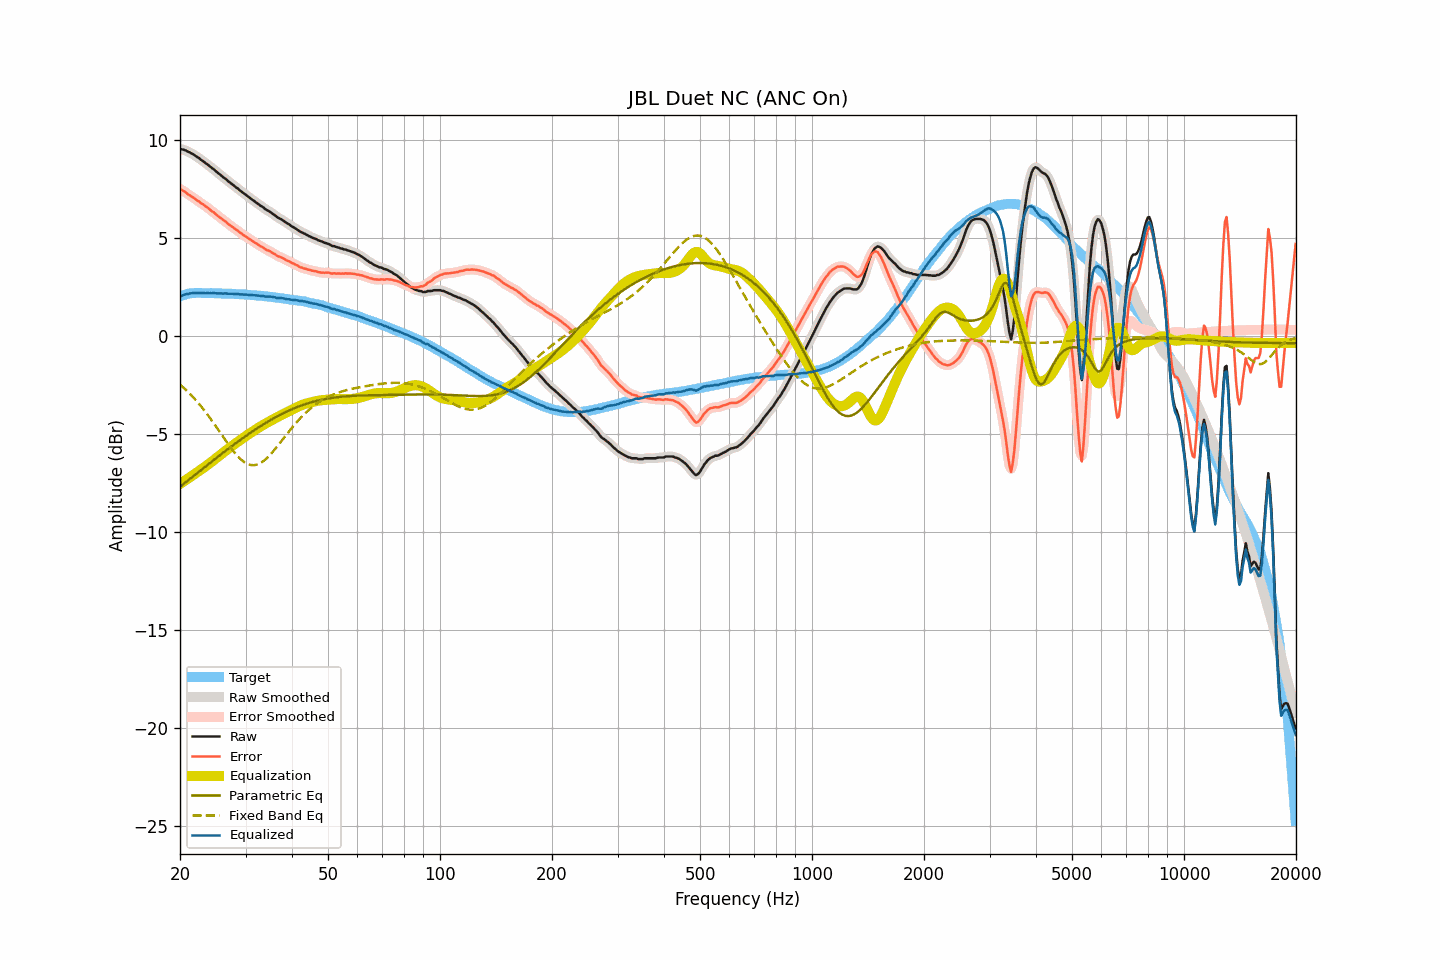

The table this chart was drawn from, first rows:
frequency, raw, smoothed, error, error_smoothed, equalization, parametric_eq, fixed_band_eq, equalized_raw, equalized_smoothed, target
20.00, 9.57, 9.57, 7.53, 7.53, -7.53, -7.68, -2.46, 2.04, 2.04, 2.04
20.20, 9.54, 9.55, 7.47, 7.48, -7.48, -7.61, -2.54, 2.06, 2.07, 2.07
20.40, 9.53, 9.53, 7.43, 7.43, -7.42, -7.55, -2.61, 2.11, 2.10, 2.10
20.61, 9.50, 9.50, 7.38, 7.38, -7.37, -7.48, -2.68, 2.13, 2.13, 2.12
20.81, 9.47, 9.47, 7.32, 7.32, -7.32, -7.42, -2.76, 2.16, 2.16, 2.15
21.02, 9.42, 9.43, 7.24, 7.26, -7.26, -7.35, -2.84, 2.16, 2.17, 2.18
21.23, 9.39, 9.39, 7.20, 7.20, -7.20, -7.29, -2.92, 2.19, 2.18, 2.19
21.44, 9.34, 9.35, 7.14, 7.15, -7.15, -7.22, -3.01, 2.19, 2.20, 2.20
21.66, 9.30, 9.30, 7.10, 7.10, -7.09, -7.16, -3.09, 2.21, 2.21, 2.21
21.87, 9.25, 9.25, 7.04, 7.04, -7.04, -7.09, -3.18, 2.22, 2.21, 2.21
22.09, 9.19, 9.20, 6.98, 6.98, -6.98, -7.03, -3.27, 2.21, 2.22, 2.22
22.31, 9.13, 9.14, 6.92, 6.92, -6.92, -6.96, -3.37, 2.21, 2.21, 2.22
22.54, 9.09, 9.08, 6.88, 6.86, -6.87, -6.90, -3.47, 2.23, 2.21, 2.22
22.76, 9.01, 9.02, 6.80, 6.81, -6.81, -6.83, -3.57, 2.20, 2.21, 2.22
22.99, 8.96, 8.96, 6.76, 6.75, -6.75, -6.77, -3.67, 2.21, 2.21, 2.20
23.22, 8.90, 8.90, 6.70, 6.70, -6.69, -6.70, -3.77, 2.21, 2.21, 2.20
23.45, 8.83, 8.84, 6.63, 6.64, -6.63, -6.64, -3.88, 2.20, 2.21, 2.20
23.69, 8.78, 8.78, 6.58, 6.58, -6.57, -6.57, -3.99, 2.21, 2.20, 2.20
23.92, 8.71, 8.71, 6.51, 6.51, -6.51, -6.51, -4.10, 2.20, 2.20, 2.20
24.16, 8.65, 8.65, 6.44, 6.45, -6.45, -6.44, -4.21, 2.21, 2.21, 2.21
24.40, 8.58, 8.59, 6.37, 6.38, -6.38, -6.38, -4.32, 2.20, 2.21, 2.21
24.65, 8.53, 8.52, 6.33, 6.32, -6.32, -6.31, -4.44, 2.22, 2.21, 2.20
24.89, 8.45, 8.45, 6.25, 6.26, -6.25, -6.25, -4.56, 2.20, 2.20, 2.20
25.14, 8.38, 8.39, 6.19, 6.19, -6.19, -6.19, -4.67, 2.19, 2.20, 2.20
25.39, 8.31, 8.32, 6.12, 6.12, -6.13, -6.12, -4.79, 2.19, 2.19, 2.20
25.65, 8.25, 8.25, 6.06, 6.06, -6.06, -6.06, -4.91, 2.19, 2.19, 2.20
25.91, 8.18, 8.18, 6.00, 6.00, -6.00, -6.00, -5.03, 2.19, 2.19, 2.18
26.16, 8.11, 8.12, 5.93, 5.94, -5.93, -5.93, -5.15, 2.18, 2.19, 2.18
26.43, 8.06, 8.06, 5.88, 5.87, -5.87, -5.87, -5.27, 2.20, 2.19, 2.18
26.69, 7.99, 7.99, 5.81, 5.81, -5.81, -5.81, -5.39, 2.19, 2.18, 2.18
26.96, 7.91, 7.92, 5.74, 5.74, -5.75, -5.74, -5.51, 2.17, 2.18, 2.18
27.23, 7.85, 7.86, 5.68, 5.68, -5.68, -5.68, -5.62, 2.17, 2.17, 2.18
27.50, 7.79, 7.79, 5.62, 5.62, -5.62, -5.62, -5.73, 2.17, 2.17, 2.18
27.77, 7.73, 7.73, 5.57, 5.56, -5.56, -5.56, -5.84, 2.17, 2.17, 2.17
28.05, 7.66, 7.67, 5.50, 5.50, -5.50, -5.50, -5.94, 2.16, 2.17, 2.16
28.33, 7.59, 7.60, 5.44, 5.44, -5.44, -5.44, -6.04, 2.15, 2.16, 2.15
28.62, 7.54, 7.53, 5.39, 5.38, -5.38, -5.38, -6.13, 2.16, 2.15, 2.15
28.90, 7.46, 7.47, 5.31, 5.32, -5.32, -5.32, -6.22, 2.14, 2.15, 2.15
29.19, 7.40, 7.40, 5.27, 5.26, -5.26, -5.26, -6.30, 2.14, 2.14, 2.14
29.48, 7.34, 7.34, 5.20, 5.20, -5.20, -5.20, -6.36, 2.14, 2.14, 2.15
29.78, 7.27, 7.28, 5.14, 5.14, -5.15, -5.14, -6.43, 2.13, 2.13, 2.13
30.08, 7.22, 7.22, 5.09, 5.09, -5.09, -5.09, -6.47, 2.14, 2.13, 2.13
30.38, 7.15, 7.16, 5.03, 5.03, -5.03, -5.03, -6.52, 2.12, 2.12, 2.12
30.68, 7.09, 7.10, 4.98, 4.98, -4.98, -4.97, -6.55, 2.12, 2.12, 2.12
30.99, 7.03, 7.03, 4.93, 4.92, -4.92, -4.91, -6.57, 2.11, 2.11, 2.11
31.30, 6.97, 6.97, 4.87, 4.87, -4.87, -4.86, -6.58, 2.10, 2.10, 2.10
31.61, 6.91, 6.91, 4.81, 4.82, -4.82, -4.80, -6.58, 2.10, 2.10, 2.10
31.93, 6.85, 6.85, 4.76, 4.76, -4.76, -4.75, -6.57, 2.09, 2.09, 2.09
32.24, 6.79, 6.79, 4.72, 4.71, -4.71, -4.70, -6.55, 2.08, 2.08, 2.08
32.57, 6.73, 6.73, 4.66, 4.66, -4.66, -4.64, -6.51, 2.08, 2.07, 2.07
32.89, 6.67, 6.68, 4.60, 4.61, -4.61, -4.59, -6.47, 2.07, 2.07, 2.07
33.22, 6.62, 6.62, 4.56, 4.56, -4.56, -4.54, -6.42, 2.07, 2.06, 2.06
33.55, 6.57, 6.56, 4.52, 4.51, -4.51, -4.49, -6.36, 2.06, 2.05, 2.06
33.89, 6.49, 6.50, 4.45, 4.46, -4.46, -4.44, -6.29, 2.03, 2.04, 2.04
34.23, 6.44, 6.45, 4.40, 4.41, -4.42, -4.39, -6.22, 2.03, 2.03, 2.04
34.57, 6.40, 6.40, 4.38, 4.37, -4.37, -4.34, -6.14, 2.03, 2.03, 2.03
34.92, 6.35, 6.35, 4.34, 4.33, -4.32, -4.29, -6.05, 2.03, 2.03, 2.01
35.27, 6.29, 6.30, 4.28, 4.29, -4.28, -4.24, -5.96, 2.02, 2.02, 2.01
35.62, 6.23, 6.24, 4.24, 4.24, -4.23, -4.20, -5.87, 2.00, 2.00, 2.00
35.97, 6.18, 6.17, 4.20, 4.19, -4.19, -4.15, -5.77, 1.99, 1.98, 1.98
... 635 more rows
